Run: headless pygame with SDL's dummy video driver; simulated clock (each Clock.tick advances the game by its frame time, no real sleeping); random seed 0; keys injected as events and as key.get_pressed() state; no mouse input.
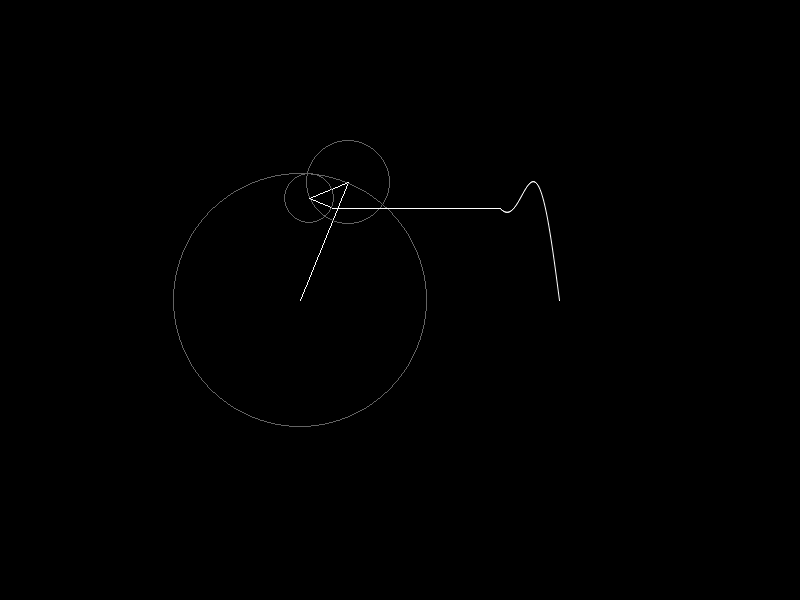
Frame 1 of 4 · flips 1–60 · no input
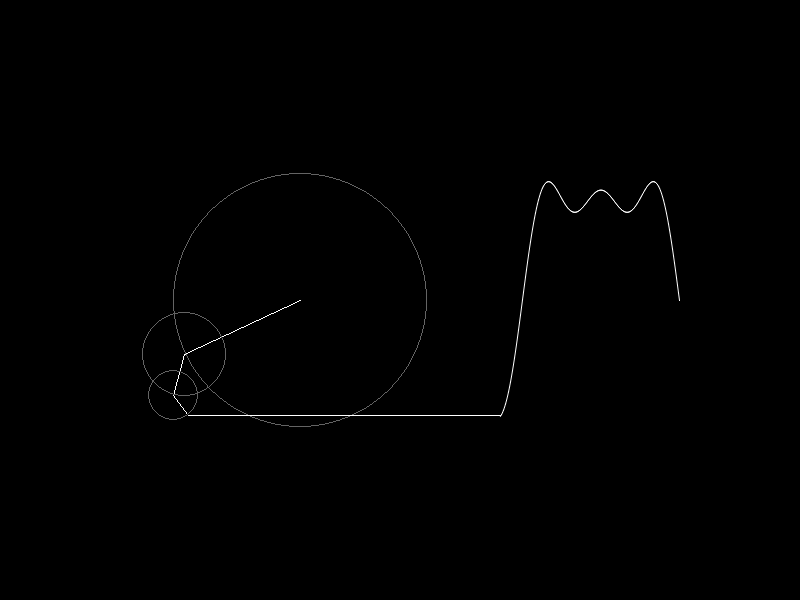
Frame 2 of 4 · flips 61–180 · tapped SPACE, RETURN · held RIGHT (→), D
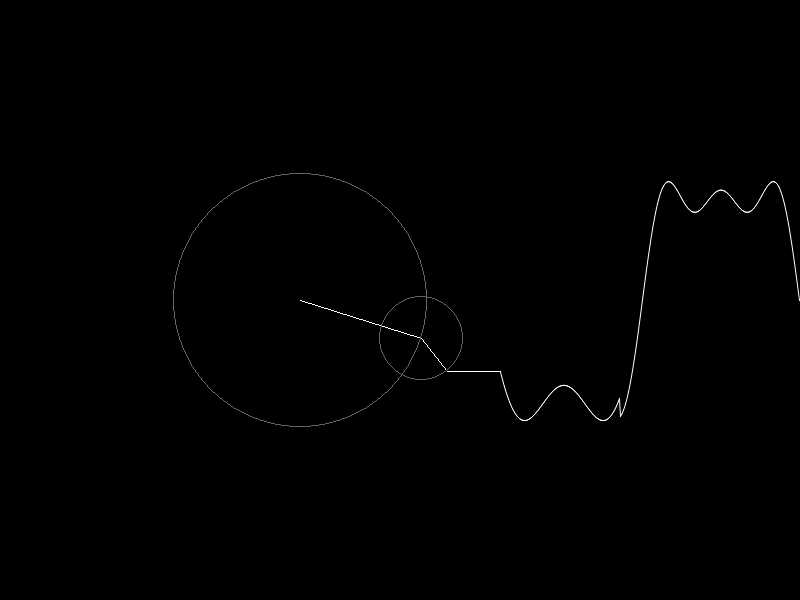
Frame 3 of 4 · flips 181–300 · held DOWN (↓), S
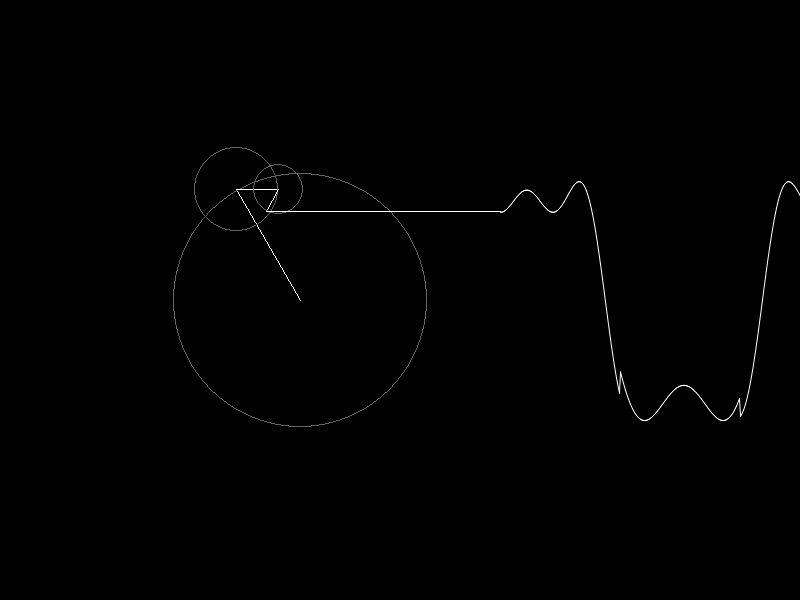
Frame 4 of 4 · flips 301–420 · held LEFT (←), A, UP (↑), W

The pygame program that drew these frames:

import math
import pygame as pg
from pygame import gfxdraw


def init():
    """Initialization calls"""
    pg.init()
    screen = pg.display.set_mode((800, 600), flags=pg.RESIZABLE)
    return screen, pg.time.Clock()


def coords(x, y):
    return 300 + x, 300 + y


def mainloop(screen: pg.Surface, main_clock: pg.time.Clock):
    background_color = "black"
    run = True

    time = 0  # angle for polar-to-cartisian conversion
    r = 100
    wave = []
    circles = 3
    circle_color = (100, 100, 100)

    while run:
        for event in pg.event.get():
            if event.type == pg.QUIT:
                run = False
            elif event.type == pg.KEYDOWN:
                if event.key == pg.K_UP:
                    circles += 1
                    print("up", circles)
                elif event.key == pg.K_DOWN:
                    circles -= 1
                    print("down", circles)

        screen.fill(background_color)

        x, y = 0, 0
        for i in range(0, circles):
            prevx = x
            prevy = y
            n = i * 2 + 1
            radius = r * (4.0 / (n * math.pi))
            x += radius * math.cos(n * time)
            y += radius * math.sin(n * time)

            # pg.draw.circle(screen, "white", coords(x, y), radius=5)
            pg.draw.line(screen, "white", coords(prevx, prevy), coords(x, y))
            pg.draw.circle(screen, circle_color, coords(prevx, prevy), radius=radius, width=1)

        wave.insert(0, y)
        if len(wave) > 2:
            pg.draw.aalines(screen, pg.Color("white"), False, [coords(200 + i, wave[i]) for i in range(len(wave))], 1)

        pg.draw.line(screen, pg.Color("white"), coords(x, y), coords(200, wave[0]), 1)

        time -= 0.02
        pg.display.flip()
        main_clock.tick(60)


def main():
    mainloop(*init())
    pg.quit()


if __name__ == "__main__":
    main()
